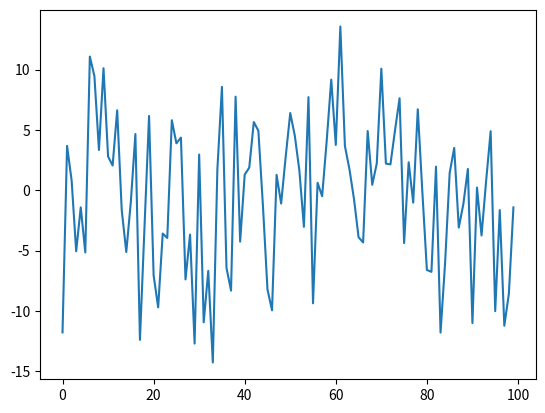

Python code for this plot:
import numpy as np
import matplotlib.pyplot as plt

if __name__ is "__main__":
    a = np.random.randn(100, 32)
    b = np.random.randn(32, 1)

    c = a @ b
    print(c)

    plt.figure()
    plt.plot(c)
    plt.show()
